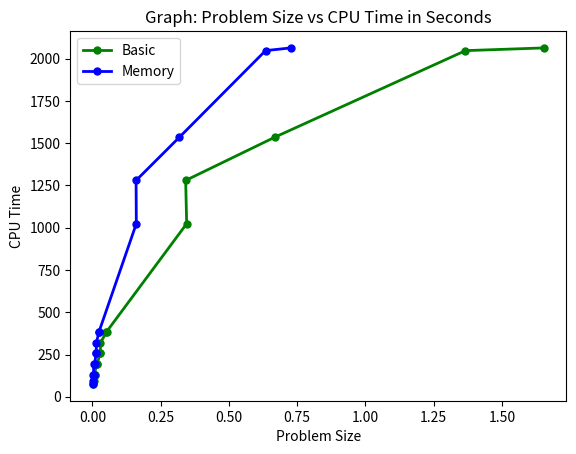

This figure's Python source:
import matplotlib.pyplot as plt
l = [12976,13052,13092,13092,13152,13104,13328,13324,13644,13648,13684,14336,14308,23628,23908,34312,55692,74344]
m = [12912,13040,13064,13076,13072,13060,13080,13128,13080,13148,13132,13084,13080,13160,13176,13092,13236,13384]
a = [0.001617,0.002829,0.003078,0.004752,0.004547,0.004472,0.004675,0.008178,0.013614,0.014275,0.014349,0.024719,0.024091,0.160895,0.159996,0.318861,0.634125,0.725854]
b = [0.002573,0.005185,0.006082,0.009545,0.009089,0.006198,0.016516,0.016823,0.028272,0.028842,0.029546,0.052317,0.051663,0.345283,0.341556,0.668205,1.366221,1.652804]
x = [76,96,128,128,128,128,192,192,256,256,320,384,384,1024,1280,1536,2048,2064]
plt.xlabel("Problem Size")
plt.ylabel("CPU Time")
plt.title("Graph: Problem Size vs CPU Time in Seconds")
#plt.legend()
plt.plot(b, x, linewidth=2, color='green', marker='o', markersize=5, label = 'Basic')
plt.plot(a, x, linewidth=2, color='blue', marker='o',  markersize=5, label = 'Memory')
leg = plt.legend()
plt.show()

'''
plt.ylabel("Problem Size")
plt.xlabel("Memory Usage")
plt.title("Graph: Problem Size vs Memory Usage in KB")
#plt.legend()

plt.plot(l, x, linewidth=2, color='red', marker='o', markersize=5, label = "Basic")
plt.plot(m, x, linewidth=2, color='pink', marker='o',markersize=5, label = "Memory")
leg = plt.legend()
plt.show()
'''